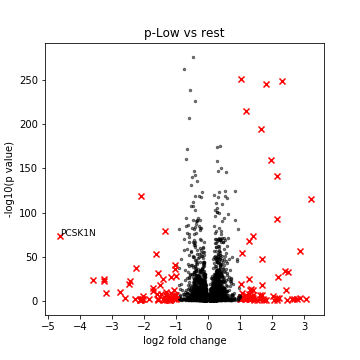

Source data for this figure (header and first rows):
, genes, logfoldchange, pvals
0, EPB41L3, 3.213, 4.520431281982884e-116
1, ADAMTS5, 3.064, 0.01943
2, RP11-163F15.1, 2.866, 0.0008466
3, STXBP6, 2.861, 4.674936007776723e-57
4, CDH12, 2.775, 0.01806
5, SPANXB1, 2.762, 0.0
6, LINC01194, 2.669, 0.002157
7, PCSK6, 2.606, 0.007689
8, RP11-774D14.1, 2.49, 8.174969768677655e-34
9, OTOA, 2.451, 0.03933
10, BCHE, 2.433, 2.7265506234670875e-13
11, SSX1, 2.412, 1.7204958826023847e-34
12, PDE1C, 2.307, 1.1923756753805694e-249
13, BOLA1, 2.216, 0.001614
14, RAP1GAP2, 2.169, 3.777175183953949e-28
15, PLCB4, 2.165, 3.711679497636423e-93
16, SPANXC, 2.16, 0.0
17, VSTM1, 2.153, 2.6851625441471365e-142
18, RP11-384J4.2, 2.149, 0.0009511
19, GFRA1, 2.144, 0.04963
20, AF121898.3, 2.047, 0.04261
21, NRIP3, 2.034, 2.9057692850304344e-06
22, MAGEA6, 1.963, 1.5737342157020983e-160
23, PTPRN2, 1.799, 6.60073080196621e-246
24, GRAMD1B, 1.796, 0.03239
25, NLRP2, 1.75, 0.03563
26, FOXA1, 1.72, 0.01353
27, KIRREL3, 1.693, 3.7887210617080665e-07
28, SPANXD, 1.675, 1.2478300775021323e-47
29, CDH18, 1.67, 1.09778295159713e-18
30, MMP1, 1.665, 7.545404401050399e-195
31, SLITRK1, 1.636, 0.01795
32, RP11-688I9.4, 1.608, 1.7345515328374536e-07
33, RP11-317N12.1, 1.537, 0.02688
34, STOX1, 1.42, 0.0447
35, C1orf233, 1.416, 8.326077635273487e-08
36, APCDD1L, 1.412, 6.815164230855662e-13
37, IL24, 1.409, 1.182910516445397e-73
38, COCH, 1.403, 0.0005929
39, C5orf46, 1.376, 2.057253998167755e-05
40, PDE8B, 1.367, 0.001542
41, TSPYL5, 1.331, 1.4696036088916076e-14
42, RP11-180C1.1, 1.316, 0.00207
43, RP3-460G2.2, 1.299, 1.3463157236448661e-12
44, GALNT8, 1.297, 0.0001569
45, BATF, 1.297, 0.02203
46, LINC01021, 1.292, 0.001912
47, HS3ST3B1, 1.289, 5.075912253423135e-08
48, TSTD1, 1.282, 6.622253452096201e-26
49, SEMA3A, 1.279, 8.021366242492194e-69
50, RP11-369C8.1, 1.26, 0.0006466
51, KISS1, 1.201, 4.184557222094632e-215
52, AC011043.1, 1.196, 1.1958415708335774e-07
53, ZNF257, 1.176, 0.004711
54, FAM134B, 1.099, 0.0009247
55, ATP8A2, 1.093, 2.160844733532691e-05
56, TRIM61, 1.079, 0.0002183
57, LINC00452, 1.071, 0.0004366
58, CLMP, 1.066, 1.6899611570867307e-55
59, MEST, 1.059, 5.472375196099716e-10
... 4,240 more rows
